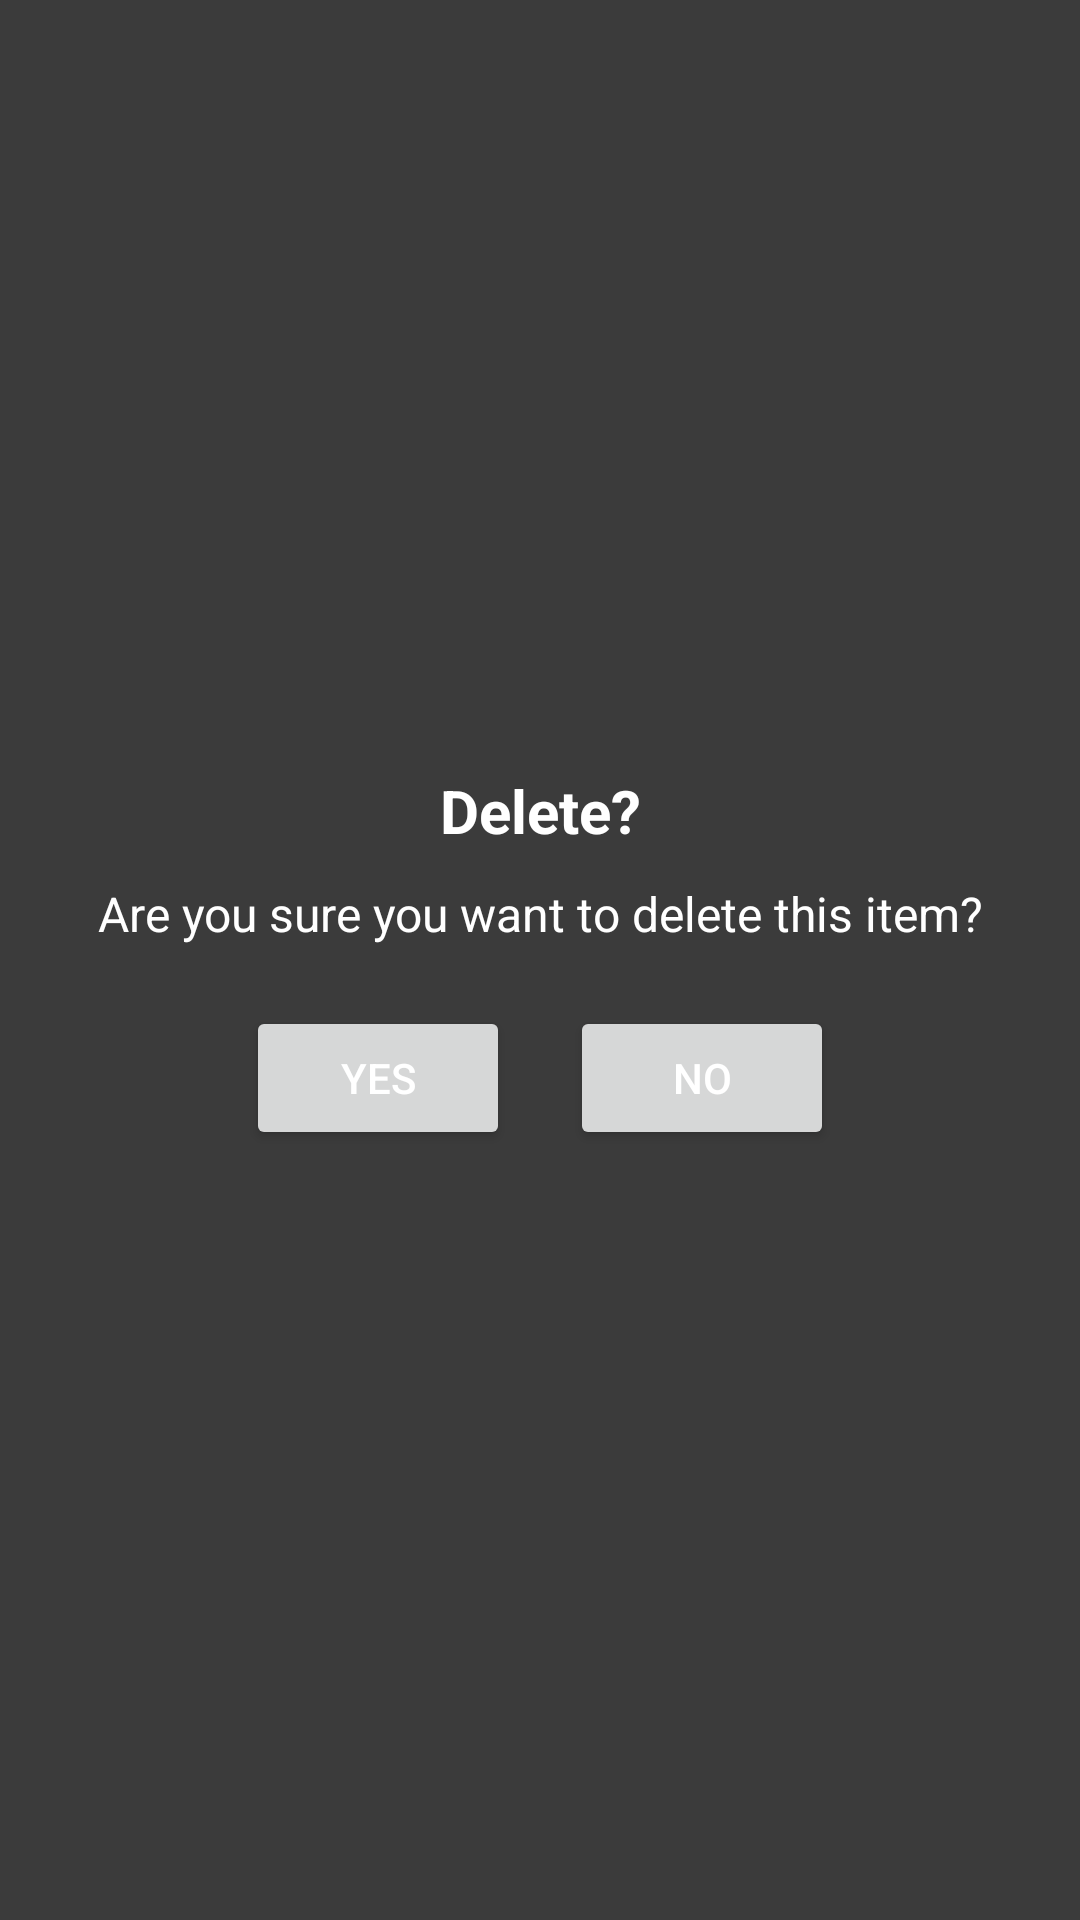

Layout XML and referenced resources for this Android screen:
<!-- AndroidManifest.xml: application theme Theme.Car_maintenance -->
<!-- res/layout/delete_confirm.xml -->
<?xml version="1.0" encoding="utf-8"?>
<LinearLayout xmlns:android="http://schemas.android.com/apk/res/android"
    android:orientation="vertical"
    android:padding="24dp"
    android:gravity="center"
    android:background="@color/grey1"
    android:layout_width="match_parent"
    android:layout_height="wrap_content">

    <TextView
        android:id="@+id/delete_title"
        android:text="Delete?"
        android:textSize="20sp"
        android:textStyle="bold"
        android:textColor="@color/white"
        android:layout_marginBottom="10dp"
        android:gravity="center"
        android:layout_width="match_parent"
        android:layout_height="wrap_content" />

    <TextView
        android:id="@+id/delete_message"
        android:text="Are you sure you want to delete this item?"
        android:textSize="16sp"
        android:textColor="@color/white"
        android:gravity="center"
        android:layout_width="match_parent"
        android:layout_height="wrap_content" />

    <LinearLayout
        android:orientation="horizontal"
        android:gravity="center"
        android:layout_marginTop="20dp"
        android:layout_width="match_parent"
        android:layout_height="wrap_content">

        <Button
            android:id="@+id/btn_yes"
            android:layout_width="wrap_content"
            android:layout_height="wrap_content"
            android:text="Yes" />

        <Space
            android:layout_width="20dp"
            android:layout_height="wrap_content" />

        <Button
            android:id="@+id/btn_no"
            android:layout_width="wrap_content"
            android:layout_height="wrap_content"
            android:text="No" />
    </LinearLayout>
</LinearLayout>
<!-- resources referenced by this layout -->
<resources>
  <color name="grey1">#3b3b3b</color>
  <color name="white">#FFFFFFFF</color>
  <style name="Theme.Car_maintenance" parent="Theme.Material3.DayNight.NoActionBar">
          <item name="colorPrimary">@color/red</item>  
          <item name="android:textColorPrimary">@color/white</item>
          <item name="colorOnPrimary">@color/white</item>
          <item name="android:windowBackground">@color/white</item>
          <item name="colorPrimaryVariant">@color/red</item>
          <item name="popupMenuStyle">@style/ThemeOverlay.AppCompat.Light</item>
      </style>
  <color name="red">#d40000</color>
</resources>
